Run: headless pygame with SDL's dummy video driver; simulated clock (each Clock.tick advances the game by its frame time, no real sleeping); random seed 0; keys injected as events and as key.get_pressed() state; mouse plan: one left click at the window centre at the start of phase 2, then a move to the lower-right quarter at the start of phase 3; restart key R tapped at the start of phases 3 and 4.
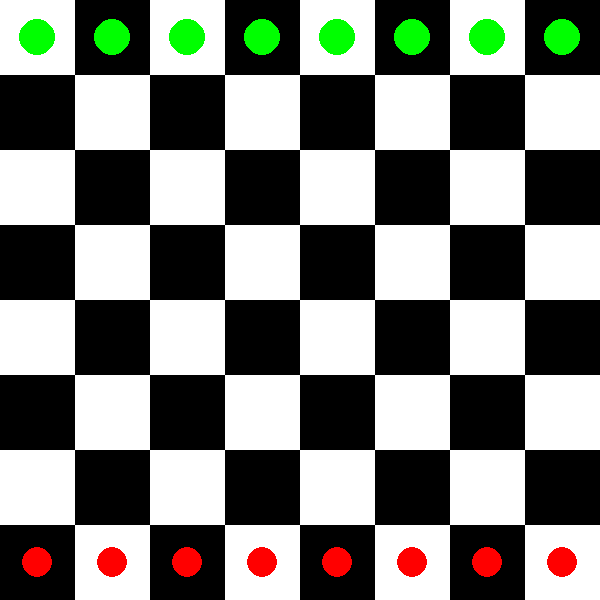
Frame 1 of 4 · flips 1–60 · no input
Frame 2 of 4 · flips 61–180 · clicked the window centre · tapped SPACE, RETURN · held RIGHT (→), D · screen unchanged from frame 1, image omitted
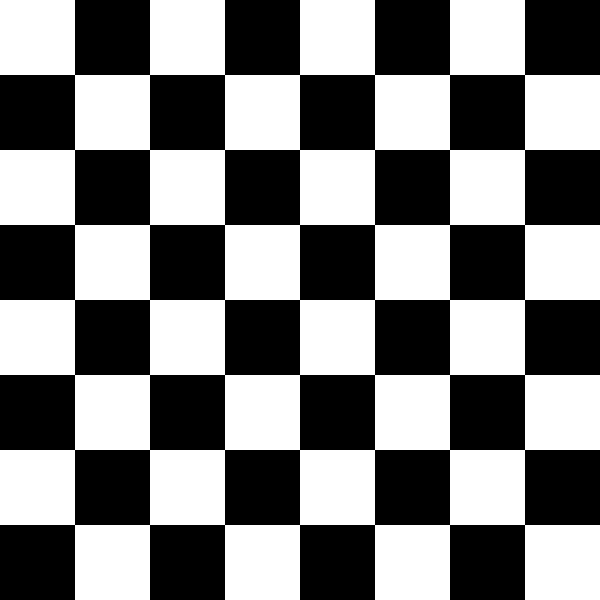
Frame 3 of 4 · flips 181–300 · moved the mouse to the lower-right quarter · tapped R · held DOWN (↓), S
Frame 4 of 4 · flips 301–420 · tapped R · held LEFT (←), A, UP (↑), W · screen unchanged from frame 3, image omitted

The pygame program that drew these frames:

import pygame
import random

BOARD_SIZE = 8
SQUARE_SIZE = 75
WINDOW_SIZE = BOARD_SIZE * SQUARE_SIZE
WHITE = (255, 255, 255)
BLACK = (0, 0, 0)
GREEN = (0, 255, 0)
RED = (255, 0, 0)
GRAY = (100, 100, 100)
FPS = 30

# init pygame
pygame.init()

# create window
window = pygame.display.set_mode((WINDOW_SIZE, WINDOW_SIZE))
pygame.display.set_caption('Bauernschach')

pawn_types = {
    "standard": {
        "advance": 1,
        "capture": [(1, -1), (1, 1)]
    },
    "enhanced": {
        "advance": 1,
        "capture": [(1, -1), (1, 1)],
        "special": [(1, -1), (1, 1)]  
    }
}

def draw_board(window, player_pawns, ai_pawns, possible_moves=[]):
    window.fill(WHITE)
    for row in range(BOARD_SIZE):
        for col in range(BOARD_SIZE):
            rect = pygame.Rect(col * SQUARE_SIZE, row * SQUARE_SIZE, SQUARE_SIZE, SQUARE_SIZE)
            pygame.draw.rect(window, BLACK if (row + col) % 2 else WHITE, rect)
            if (row, col) in player_pawns:
                pygame.draw.circle(window, RED, rect.center, SQUARE_SIZE // 5)
            elif (row, col) in ai_pawns:
                pygame.draw.circle(window, GREEN, rect.center, SQUARE_SIZE // 4)
            if (row, col) in possible_moves:
                pygame.draw.circle(window, GRAY, rect.center, SQUARE_SIZE // 8)


# check if move is valid
def is_move_valid(move, player_pawns, ai_pawns, is_player_turn):
    row, col = move
    if not (0 <= row < BOARD_SIZE and 0 <= col < BOARD_SIZE):
        return False  
    if is_player_turn and move in player_pawns:
        return False 
    if not is_player_turn and move in ai_pawns:
        return False  
    return True

def update_state(tokens, move, won):
    if won:
        if move in tokens:
            tokens[move] += 1
        else:
            tokens[move] = 2  
    else:
        if move in tokens:
            tokens[move] -= 1  
            if tokens[move] <= 0:
                del tokens[move] 
        else:
            tokens[move] = -1

def get_possible_moves(pos, player_pawns, ai_pawns, is_player_turn):
    row, col, pawn_type, direction = pos  
    moves = []

    direction_moves = {
        0: (-1, 0), 
        2: (1, 0), 
        1: (0, 1), 
        3: (0, -1) 
    }
    
    move_row, move_col = direction_moves[direction]
    forward_pos = (row + move_row, col + move_col)
    if forward_pos not in player_pawns and forward_pos not in ai_pawns and 0 <= forward_pos[0] < BOARD_SIZE and 0 <= forward_pos[1] < BOARD_SIZE:
        moves.append(forward_pos)
    
    for d_col in [-1, 1]: 
        capture_pos = (row + move_row, col + d_col)
        if capture_pos in (ai_pawns if is_player_turn else player_pawns):
            moves.append(capture_pos)

    return moves

def reset_game():
    player_pawns = {(7, col, 1, 0) for col in range(BOARD_SIZE)} 
    ai_pawns = {(0, col, 1, 2) for col in range(BOARD_SIZE)}  
    selected_pawn = None
    possible_moves = []
    is_player_turn = True
    return player_pawns, ai_pawns, selected_pawn, possible_moves, is_player_turn



def make_ai_move(ai_pawns, player_pawns):
    print("pawns attempt to move")
    if ai_pawns:
        selected_pawn = random.choice(list(ai_pawns))
        possible_moves = get_possible_moves(selected_pawn, player_pawns, ai_pawns, is_player_turn=False)
        if possible_moves:
            print(f"possible moves:  {possible_moves}")
            print(f"AI selected pawn: {selected_pawn} with possible moves: {possible_moves}")
            ai_pawns.remove(selected_pawn)
            new_position = random.choice(possible_moves)
            ai_pawns.add(new_position)
            if new_position in player_pawns:
                print(f"AI captures player pawn at: {new_position}")
                player_pawns.remove(new_position)
        else:
            print("no possible moves")

def reset_game(player_pawns, ai_pawns, selected_pawn, possible_moves, is_player_turn):
    player_pawns = {(7, 2, 2, 0), (7, 3, 1, 0), (7, 4, 1, 0), (7, 1, 1, 0), (7, 0, 1, 0), (7, 5, 1, 0), (7, 6, 1, 0), (7, 7, 1, 0)} #x, y, type, dir (0=north, 2=south)
    ai_pawns = {(0, 2, 1, 2), (0, 3, 1, 2), (0, 4, 1, 2), (0, 1, 1, 2), (0, 0, 1, 2), (0, 5, 1, 2), (0, 6, 1, 2), (0, 7, 1, 2)}
    selected_pawn = None
    possible_moves = []
    is_player_turn = True
    return player_pawns, ai_pawns, selected_pawn, possible_moves, is_player_turn





def main():
    clock = pygame.time.Clock()
    player_pawns = {(7, 2), (7, 3), (7, 4), (7, 1), (7, 0), (7, 5), (7, 6), (7, 7)}
    ai_pawns = {(0, 2), (0, 3), (0, 4), (0, 1), (0, 0), (0, 5), (0, 6), (0, 7)}
    selected_pawn = None
    possible_moves = []
    is_player_turn = True
    running = True
    while running:
        clock.tick(FPS)
        for event in pygame.event.get():
            if event.type == pygame.QUIT:
                running = False
            elif event.type == pygame.KEYDOWN:
                if event.key == pygame.K_r:  # Press 'R' to reset the game
                    player_pawns, ai_pawns, selected_pawn, possible_moves, is_player_turn = reset_game(player_pawns, ai_pawns, selected_pawn, possible_moves, is_player_turn)
            elif event.type == pygame.MOUSEBUTTONDOWN and is_player_turn:
                pos = pygame.mouse.get_pos()
                col = pos[0] // SQUARE_SIZE
                row = pos[1] // SQUARE_SIZE
                clicked_pos = (row, col)
                if selected_pawn and clicked_pos in possible_moves:
                    print(f"Player moves {selected_pawn} to {clicked_pos}")
                    is_player_turn = False
                    player_pawns.remove(selected_pawn)
                    player_pawns.add(clicked_pos)
                    # Check if an enemy pawn is captured
                    if clicked_pos in ai_pawns:
                        print(f"Player captures AI pawn at: {clicked_pos}")
                        ai_pawns.remove(clicked_pos)
                        is_player_turn = False
                        selected_pawn = None
                        possible_moves = []
                    else:
                        selected_pawn = None
                        possible_moves = []
                elif clicked_pos in player_pawns:
                    selected_pawn = clicked_pos
                    possible_moves = get_possible_moves(selected_pawn, player_pawns, ai_pawns, is_player_turn)

        # KI macht ihren Zug nach dem Spieler
        if not is_player_turn:
            print(f"Before AI Move: Player Pawns: {player_pawns}, AI Pawns: {ai_pawns}")
            make_ai_move(ai_pawns, player_pawns)
            print(f"After AI Move: Player Pawns: {player_pawns}, AI Pawns: {ai_pawns}")
            is_player_turn = True

        draw_board(window, player_pawns, ai_pawns, possible_moves)
        pygame.display.flip()

    pygame.quit()

if __name__ == '__main__':
    main()
